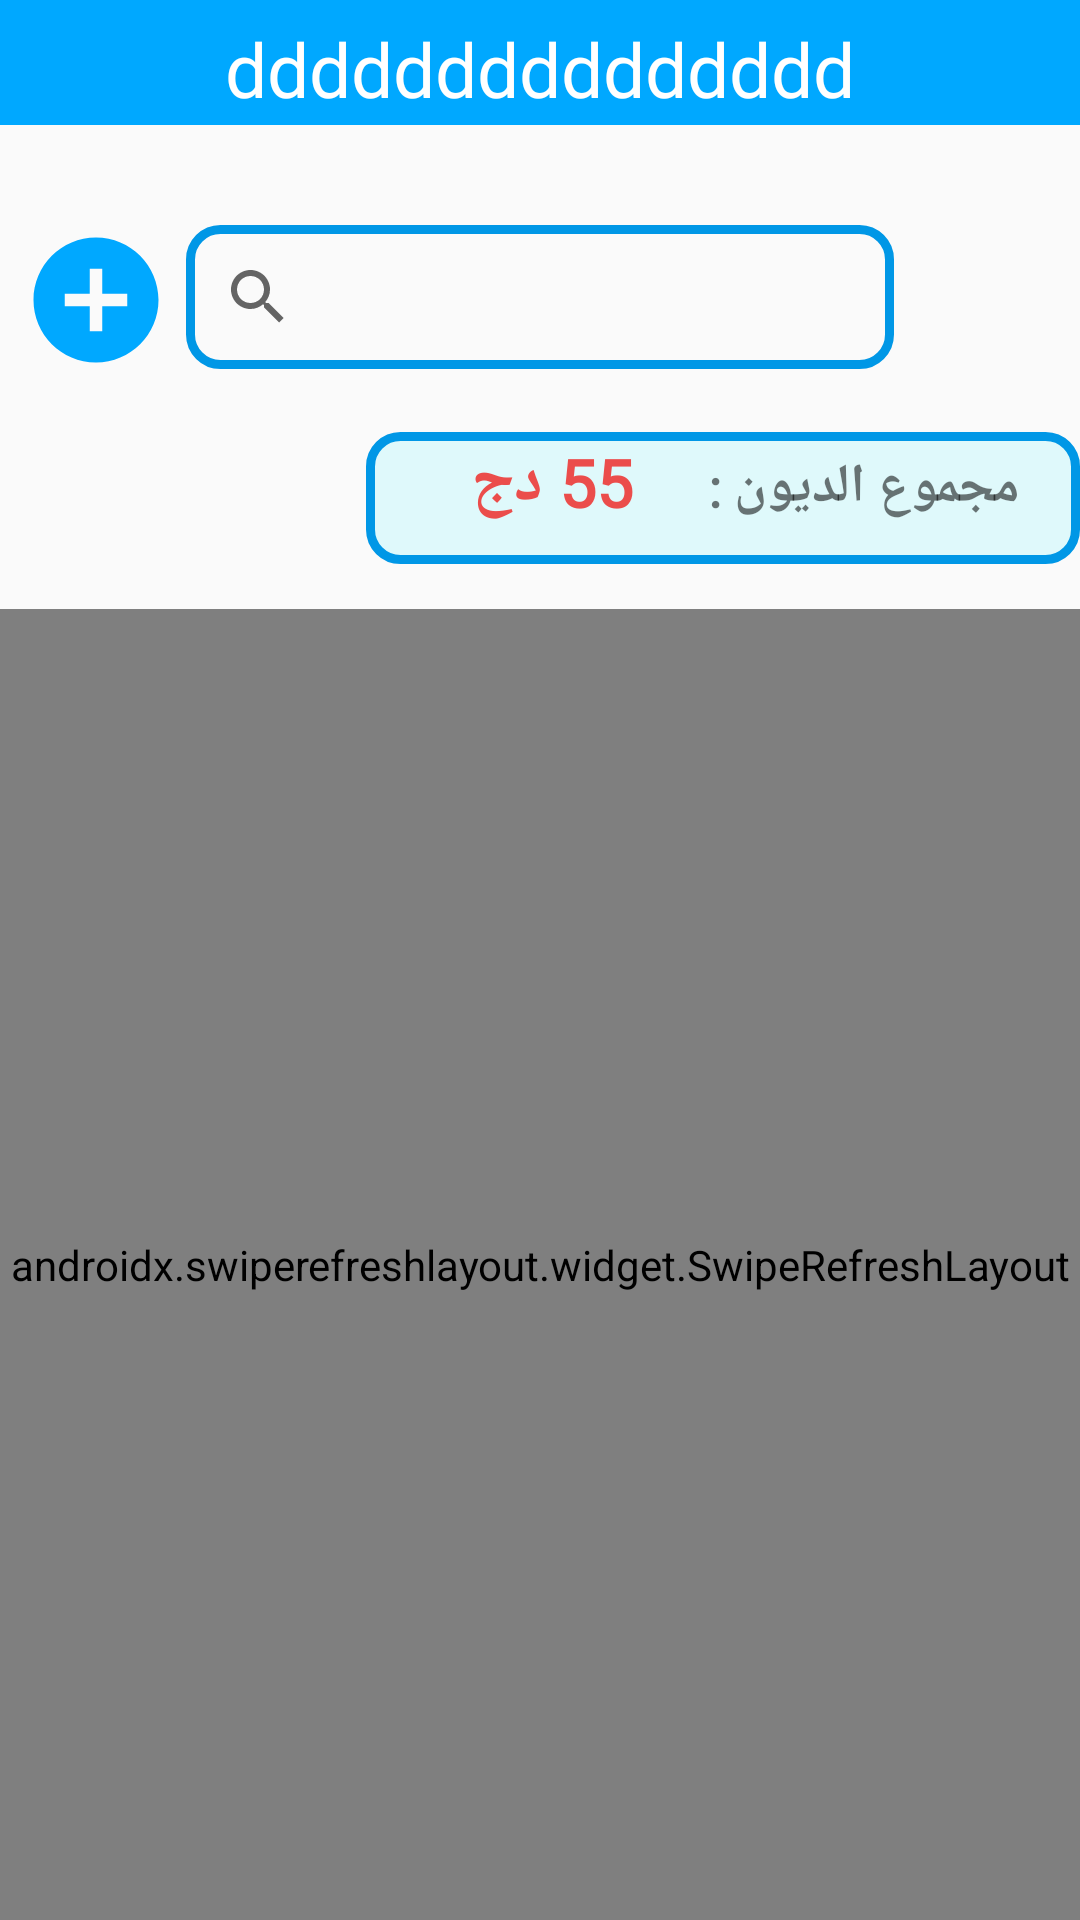

The Android layout XML behind this screen, and the referenced resources:
<!-- AndroidManifest.xml: application theme AppTheme -->
<!-- res/layout/activity_profile.xml -->
<?xml version="1.0" encoding="utf-8"?>
<RelativeLayout
    xmlns:android="http://schemas.android.com/apk/res/android"

    xmlns:tools="http://schemas.android.com/tools"
    android:layout_width="match_parent"
    android:layout_height="match_parent"
    android:layoutDirection="rtl"
   >

    <TextView
        android:id="@+id/username"
        android:layout_width="match_parent"
        android:layout_height="wrap_content"
        android:text="@string/fullnameClient"
android:gravity="center_horizontal"
        android:textSize="25sp"
        android:fontFamily="@font/baloo"
        android:paddingHorizontal="33dp"
        android:textColor="@color/white"
        android:paddingTop="6dp"
        android:paddingBottom="2dp"
        android:background="@color/protossPylon"
        />
    <Button

        android:id="@+id/buttonLogout"
        android:layout_width="40dp"
        android:layout_height="40dp"
        android:background="@drawable/ic_exit_to_app_black_24dp"
        android:layout_margin="5dp"
        />


    <ImageView
        android:id="@+id/profile_pic"
        android:layout_width="50dp"
        android:layout_height="50dp"
        android:src="@drawable/client"
        android:contentDescription="@string/todo"
        android:layout_marginTop="75dp"
        android:layout_marginStart="5dp"
        android:layout_marginBottom="19dp"/>

    <SearchView
        android:id="@+id/search"
        android:layout_width="236dp"
        android:layout_height="wrap_content"
        android:layout_centerHorizontal="true"
        android:background="@drawable/text_area_style"
        android:fontFamily="@font/baloo"
        android:layout_marginTop="75dp"
        android:layoutDirection="ltr"
       />

    <Button
        android:id="@+id/addNew"
        android:layout_width="50dp"
        android:layout_height="50dp"
        android:background="@drawable/ic_add_circle_black_24dp"
        android:textSize="25sp"
        android:layout_toEndOf="@id/search"
        android:layout_marginStart="5dp"
        android:layout_marginTop="75dp"/>



    <LinearLayout
        android:id="@+id/totalDebt"
        android:layout_width="wrap_content"
        android:layout_height="44dp"
        android:layout_below="@id/profile_pic"
        android:background="@drawable/text_area_full"
        android:paddingHorizontal="15dp"
        android:paddingVertical="1dp">
    <TextView
        android:id="@+id/example"
        android:layout_width="wrap_content"
        android:layout_height="wrap_content"
        android:text="@string/totaldebt"
        android:textSize="18sp"
        android:fontFamily="@font/flat"
        android:padding="5dp"
        android:textStyle="bold"/>
    <TextView
        android:id="@+id/total"
        android:layout_width="wrap_content"
        android:layout_height="wrap_content"
        android:text="@string/debt"
        android:textSize="22sp"
        android:layout_marginHorizontal="20dp"
        android:textStyle="bold"
        android:fontFamily="@font/cairo_bold"
        android:textColor="@color/carmin"/>
    </LinearLayout>
    <TextView
        android:id="@+id/idS"
        android:layout_width="wrap_content"
        android:layout_height="wrap_content"
        android:text=""
        android:textSize="0sp"
        android:layout_below="@id/totalDebt"
        android:layout_centerHorizontal="true"
        android:textColor="@color/picoVoid"/>

    <androidx.swiperefreshlayout.widget.SwipeRefreshLayout
        android:id="@+id/refreshLayout"
        android:layout_height="match_parent"
        android:layout_width="match_parent"
        android:layout_marginTop="15dp"
        android:layout_below="@id/totalDebt"

        >
    <androidx.recyclerview.widget.RecyclerView
        android:id="@+id/recycleView"
        android:layout_width="match_parent"
        android:layout_height="match_parent"


        >

    </androidx.recyclerview.widget.RecyclerView>
    </androidx.swiperefreshlayout.widget.SwipeRefreshLayout>
</RelativeLayout>
<!-- resources referenced by this layout -->
<resources>
  <color name="carmin">#eb4d4b</color>
  <color name="picoVoid">#192a56</color>
  <color name="protossPylon">#00a8ff</color>
  <color name="white">#ffffff</color>
  <!-- drawable ic_add_circle_black_24dp (drawable) -->
  <vector xmlns:android="http://schemas.android.com/apk/res/android"
          android:width="24dp"
          android:height="24dp"
          android:viewportWidth="24.0"
          android:viewportHeight="24.0">
      <path
          android:fillColor="@color/protossPylon"
          android:pathData="M12,2C6.48,2 2,6.48 2,12s4.48,10 10,10 10,-4.48 10,-10S17.52,2 12,2zM17,13h-4v4h-2v-4L7,13v-2h4L11,7h2v4h4v2z"/>
  </vector>
  <!-- drawable text_area_full (drawable) -->
  <?xml version="1.0" encoding="utf-8"?>
  <shape xmlns:android="http://schemas.android.com/apk/res/android">
      <solid android:color="@color/coastalBreese"/>
      <stroke android:width="3dp" android:color="#0097e6" />
      <corners android:radius="10dp"/>
      <padding android:left="0dp" android:top="0dp" android:right="0dp" android:bottom="0dp" />
  </shape>
  <!-- drawable text_area_style (drawable) -->
  <?xml version="1.0" encoding="utf-8"?>
  <shape xmlns:android="http://schemas.android.com/apk/res/android">
      <stroke android:width="3dp" android:color="#0097e6" />
      <corners android:radius="10dp"/>
      <padding android:left="0dp" android:top="0dp" android:right="0dp" android:bottom="0dp" />
  </shape>
  <string name="debt">55 دج</string>
  <string name="fullnameClient">ddddddddddddddd</string>
  <string name="todo">TODO</string>
  <string name="totaldebt">مجموع الديون :</string>
  <style name="AppTheme" parent="Theme.AppCompat.Light.NoActionBar">
          
          <item name="colorPrimary">@color/colorPrimary</item>
          <item name="colorPrimaryDark">@color/colorPrimaryDark</item>
          <item name="colorAccent">@color/colorAccent</item>
          <item name="android:windowAnimationStyle">@style/CustomActivityAnimation</item>
  
      </style>
  <color name="coastalBreese">#dff9fb</color>
  <color name="colorPrimary">#6200EE</color>
  <color name="colorPrimaryDark">#3700B3</color>
  <color name="colorAccent">#03DAC5</color>
  <style name="CustomActivityAnimation" parent="@android:style/Animation.Activity">
          <item name="android:activityOpenEnterAnimation">@anim/slide_in_right</item>
          <item name="android:activityOpenExitAnimation">@anim/slide_out_left</item>
          <item name="android:activityCloseEnterAnimation">@anim/slide_in_left</item>
          <item name="android:activityCloseExitAnimation">@anim/slide_out_right</item>
      </style>
</resources>
